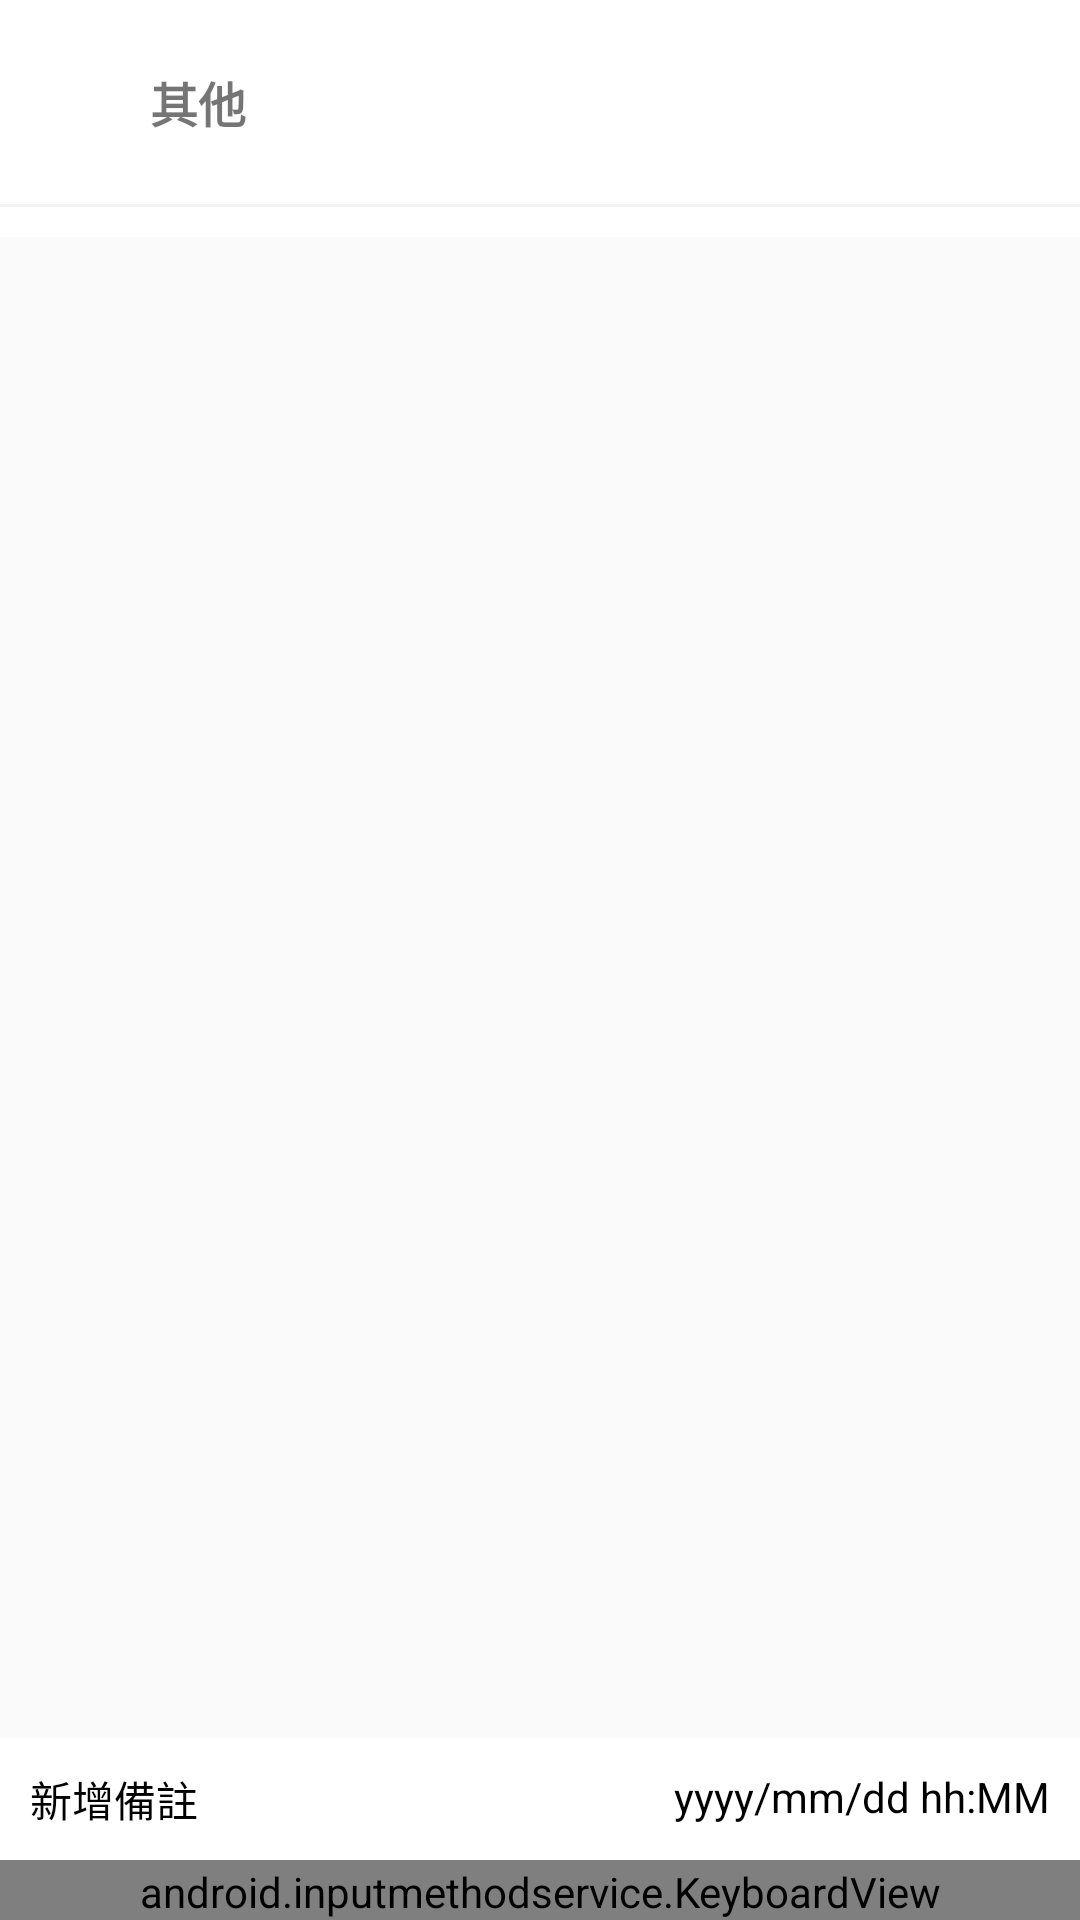

Here is an Android app screen rendered from its layout file. Give the layout XML and the strings, colors and styles it references.
<!-- AndroidManifest.xml: application theme Theme.AppCompat.Light.NoActionBar -->
<!-- res/layout/fragment_outcome.xml -->
<?xml version="1.0" encoding="utf-8"?>
<RelativeLayout xmlns:android="http://schemas.android.com/apk/res/android"
    xmlns:app="http://schemas.android.com/apk/res-auto"
    xmlns:tools="http://schemas.android.com/tools"
    android:layout_width="match_parent"
    android:layout_height="match_parent"
    tools:context=".frag_record.OutcomeFragment">


    <RelativeLayout
        android:id="@+id/frag_record_rl_top"
        android:layout_width="match_parent"
        android:layout_height="wrap_content"
        android:background="#FFFFFF"
        android:padding="10dp">

        <ImageView
            android:id="@+id/frag_record_iv"
            android:layout_width="30dp"
            android:layout_height="30dp"
            android:layout_centerVertical="false"
            android:src="@mipmap/ic_qita_fs" />

        <TextView
            android:id="@+id/frag_record_tv_type"
            android:layout_width="wrap_content"
            android:layout_height="wrap_content"
            android:layout_centerVertical="true"
            android:layout_marginLeft="10dp"
            android:layout_toRightOf="@id/frag_record_iv"
            android:text="其他"
            android:textSize="16sp"
            android:textStyle="bold" />

        <EditText
            android:id="@+id/frag_record_et_money"
            android:layout_width="wrap_content"
            android:layout_height="wrap_content"
            android:layout_alignParentRight="true"
            android:layout_centerVertical="true"
            android:background="#FFFFFF"
            android:ems="10"
            android:inputType="numberDecimal"
            android:minHeight="48dp"
            android:textAlignment="viewEnd" />
    </RelativeLayout>

    <View
        android:id="@+id/frag_record_line1"
        android:layout_width="match_parent"
        android:layout_height="1dp"
        android:layout_below="@id/frag_record_rl_top"
        android:background="#F3F3F3" />

    <GridView
        android:id="@+id/frag_record_gv"
        android:layout_width="match_parent"
        android:layout_height="wrap_content"
        android:layout_below="@id/frag_record_line1"
        android:background="#FFFFFF"
        android:numColumns="5"
        android:paddingTop="5dp"
        android:paddingBottom="5dp" />

    <android.inputmethodservice.KeyboardView
        android:id="@+id/frag_record_keyboard"
        android:layout_width="match_parent"
        android:layout_height="wrap_content"
        android:layout_alignParentBottom="true"
        android:focusable="true"
        android:focusableInTouchMode="true"
        android:keyBackground="@color/grey"
        android:keyTextColor="#000000"
        android:paddingTop="1dp"
        android:shadowColor="#FFFFFF"
        android:shadowRadius="0.0" />

    <RelativeLayout
        android:layout_width="match_parent"
        android:layout_height="wrap_content"
        android:layout_above="@id/frag_record_keyboard"
        android:background="#FFFFFF">

        <TextView
            android:id="@+id/frag_record_tv_time"
            android:layout_width="wrap_content"
            android:layout_height="wrap_content"
            android:layout_alignParentRight="true"
            android:padding="10dp"
            android:text="yyyy/mm/dd hh:MM"
            android:textColor="@color/black" />

        <TextView
            android:id="@+id/frag_record_tv_beizhu"
            android:layout_width="match_parent"
            android:layout_height="wrap_content"
            android:layout_toLeftOf="@id/frag_record_tv_time"
            android:padding="10dp"
            android:text="新增備註"
            android:textColor="@color/black" />
    </RelativeLayout>
</RelativeLayout>
<!-- resources referenced by this layout -->
<resources>

  <!-- not gathered from this repository: default colours our renderer supplied (Android Studio template values) -->
  <color name="black">#FF000000</color>
</resources>
